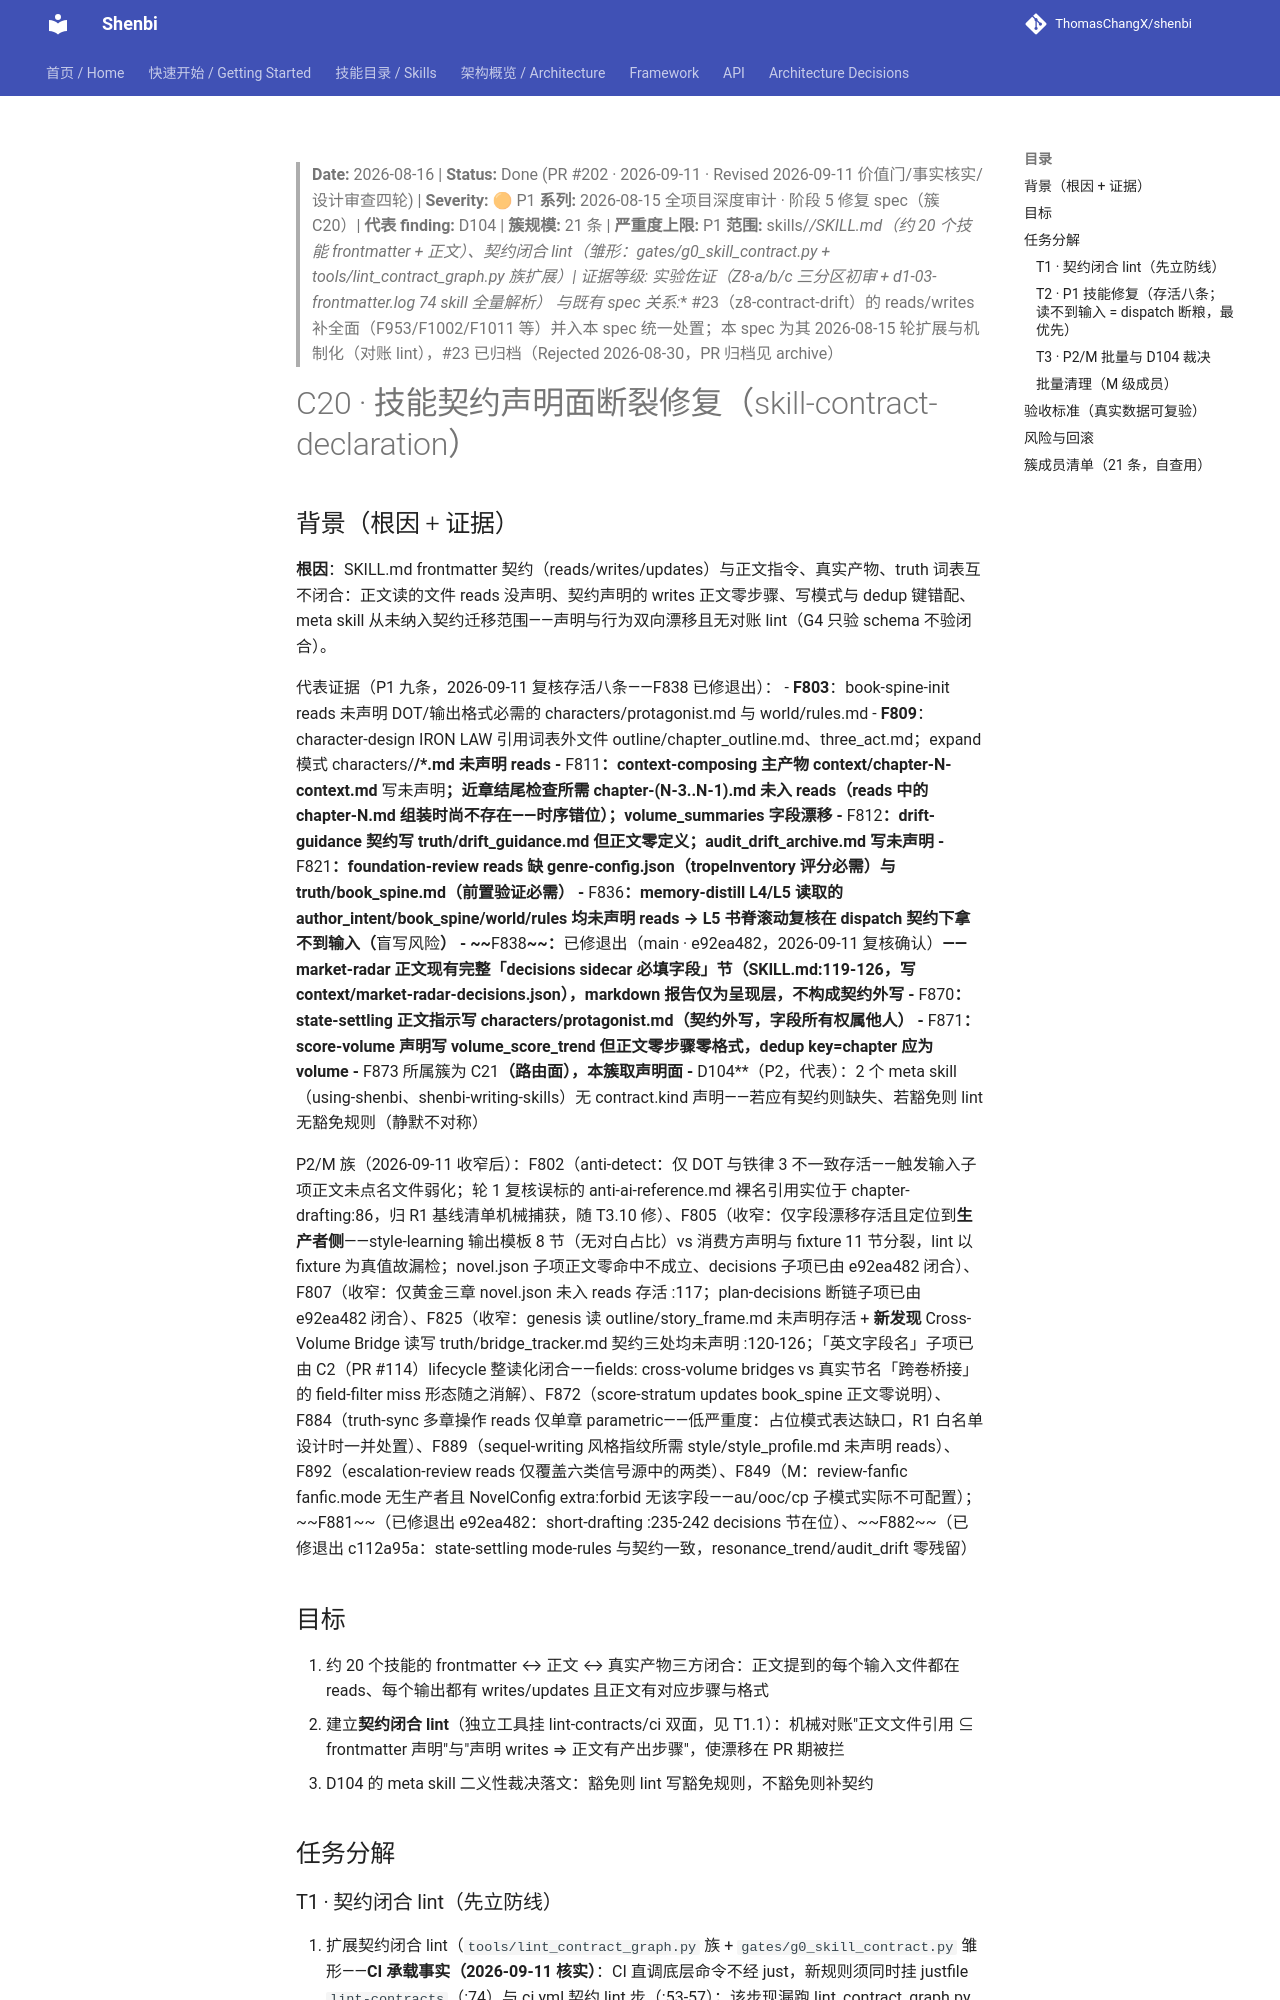

repository: ThomasChangX/shenbi · page: superpowers/specs/archive/2026-08-16-audit-skill-contract-declaration-fix-Done-PR202/index.html · generator: mkdocs

> **Date:** 2026-08-16 | **Status:** Done (PR #202 · 2026-09-11 · Revised 2026-09-11 价值门/事实核实/设计审查四轮) | **Severity:** 🟠 P1
> **系列:** 2026-08-15 全项目深度审计 · 阶段 5 修复 spec（簇 C20）| **代表 finding:** D104 | **簇规模:** 21 条 | **严重度上限:** P1
> **范围:** skills/*/SKILL.md（约 20 个技能 frontmatter + 正文）、契约闭合 lint（雏形：gates/g0_skill_contract.py + tools/lint_contract_graph.py 族扩展）| **证据等级:** 实验佐证（Z8-a/b/c 三分区初审 + d1-03-frontmatter.log 74 skill 全量解析）
> **与既有 spec 关系:** #23（z8-contract-drift）的 reads/writes 补全面（F953/F1002/F1011 等）并入本 spec 统一处置；本 spec 为其 2026-08-15 轮扩展与机制化（对账 lint），#23 已归档（Rejected 2026-08-30，PR 归档见 archive）

# C20 · 技能契约声明面断裂修复（skill-contract-declaration）

## 背景（根因 + 证据）

**根因**：SKILL.md frontmatter 契约（reads/writes/updates）与正文指令、真实产物、truth 词表互不闭合：正文读的文件 reads 没声明、契约声明的 writes 正文零步骤、写模式与 dedup 键错配、meta skill 从未纳入契约迁移范围——声明与行为双向漂移且无对账 lint（G4 只验 schema 不验闭合）。

代表证据（P1 九条，2026-09-11 复核存活八条——F838 已修退出）：
- **F803**：book-spine-init reads 未声明 DOT/输出格式必需的 characters/protagonist.md 与 world/rules.md
- **F809**：character-design IRON LAW 引用词表外文件 outline/chapter_outline.md、three_act.md；expand 模式 characters/**/*.md 未声明 reads
- **F811**：context-composing 主产物 context/chapter-N-context.md **写未声明**；近章结尾检查所需 chapter-(N-3..N-1).md 未入 reads（reads 中的 chapter-N.md 组装时尚不存在——时序错位）；volume_summaries 字段漂移
- **F812**：drift-guidance 契约写 truth/drift_guidance.md 但正文零定义；audit_drift_archive.md 写未声明
- **F821**：foundation-review reads 缺 genre-config.json（tropeInventory 评分必需）与 truth/book_spine.md（前置验证必需）
- **F836**：memory-distill L4/L5 读取的 author_intent/book_spine/world/rules 均未声明 reads → L5 书脊滚动复核在 dispatch 契约下拿不到输入（**盲写风险**）
- ~~**F838**~~：**已修退出（main · e92ea482，2026-09-11 复核确认）**——market-radar 正文现有完整「decisions sidecar 必填字段」节（SKILL.md:119-126，写 context/market-radar-decisions.json），markdown 报告仅为呈现层，不构成契约外写
- **F870**：state-settling 正文指示写 characters/protagonist.md（契约外写，字段所有权属他人）
- **F871**：score-volume 声明写 volume_score_trend 但正文零步骤零格式，dedup key=chapter 应为 volume
- **F873 所属簇为 C21**（路由面），本簇取声明面
- **D104**（P2，代表）：2 个 meta skill（using-shenbi、shenbi-writing-skills）无 contract.kind 声明——若应有契约则缺失、若豁免则 lint 无豁免规则（静默不对称）

P2/M 族（2026-09-11 收窄后）：F802（anti-detect：仅 DOT 与铁律 3 不一致存活——触发输入子项正文未点名文件弱化；轮 1 复核误标的 anti-ai-reference.md 裸名引用实位于 chapter-drafting:86，归 R1 基线清单机械捕获，随 T3.10 修）、F805（收窄：仅字段漂移存活且定位到**生产者侧**——style-learning 输出模板 8 节（无对白占比）vs 消费方声明与 fixture 11 节分裂，lint 以 fixture 为真值故漏检；novel.json 子项正文零命中不成立、decisions 子项已由 e92ea482 闭合）、F807（收窄：仅黄金三章 novel.json 未入 reads 存活 :117；plan-decisions 断链子项已由 e92ea482 闭合）、F825（收窄：genesis 读 outline/story_frame.md 未声明存活 + **新发现** Cross-Volume Bridge 读写 truth/bridge_tracker.md 契约三处均未声明 :120-126；「英文字段名」子项已由 C2（PR #114）lifecycle 整读化闭合——fields: cross-volume bridges vs 真实节名「跨卷桥接」的 field-filter miss 形态随之消解）、F872（score-stratum updates book_spine 正文零说明）、F884（truth-sync 多章操作 reads 仅单章 parametric——低严重度：占位模式表达缺口，R1 白名单设计时一并处置）、F889（sequel-writing 风格指纹所需 style/style_profile.md 未声明 reads）、F892（escalation-review reads 仅覆盖六类信号源中的两类）、F849（M：review-fanfic fanfic.mode 无生产者且 NovelConfig extra:forbid 无该字段——au/ooc/cp 子模式实际不可配置）；~~F881~~（已修退出 e92ea482：short-drafting :235-242 decisions 节在位）、~~F882~~（已修退出 c112a95a：state-settling mode-rules 与契约一致，resonance_trend/audit_drift 零残留）

## 目标

1. 约 20 个技能的 frontmatter ↔ 正文 ↔ 真实产物三方闭合：正文提到的每个输入文件都在 reads、每个输出都有 writes/updates 且正文有对应步骤与格式
2. 建立**契约闭合 lint**（独立工具挂 lint-contracts/ci 双面，见 T1.1）：机械对账"正文文件引用 ⊆ frontmatter 声明"与"声明 writes ⇒ 正文有产出步骤"，使漂移在 PR 期被拦
3. D104 的 meta skill 二义性裁决落文：豁免则 lint 写豁免规则，不豁免则补契约

## 任务分解
